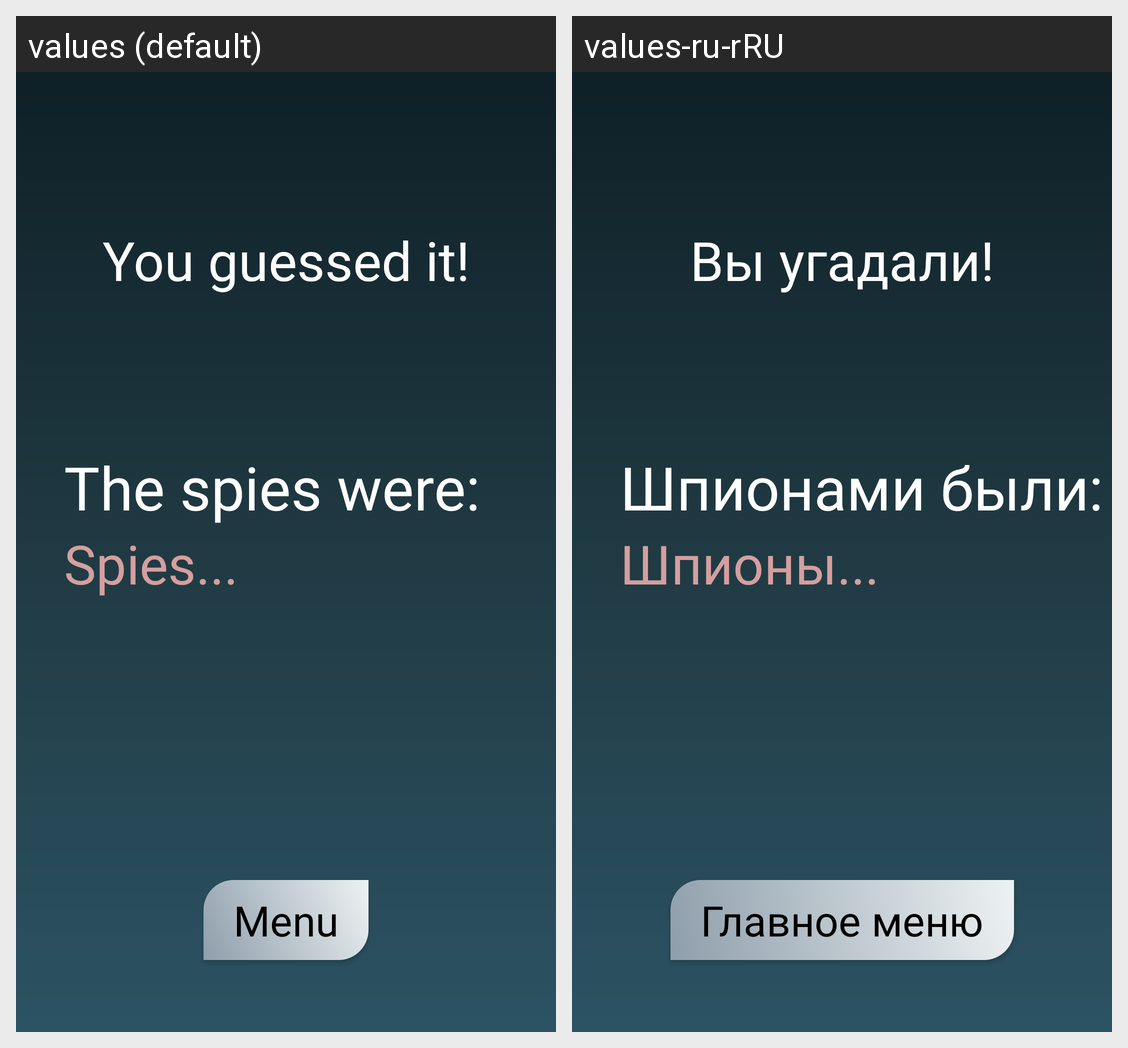

For this localized Android screen grid, give each drawn string resource with its value in every locale shown.
Android screen res/layout/fragment_finish.xml rendered under 2 locales, left to right: values (default), values-ru-rRU. Device: Nexus 5 (rendered at 1080×1920; each locale shown at half size, 540×960, under a caption strip naming it); theme Theme.Spymasters.
Strings drawn on this screen, with the default value and each locale's value (text and hints the layout hard-codes, and strings that could not be matched under every locale, appear in the picture but are not listed):

game_end_win
  values: You guessed it!
  values-ru-rRU: Вы угадали!

game_end_menu
  values: Menu
  values-ru-rRU: Главное меню

game_end_spy_header
  values: The spies were:
  values-ru-rRU: Шпионами были:

game_end_spy_example
  values: Spies...
  values-ru-rRU: Шпионы...
